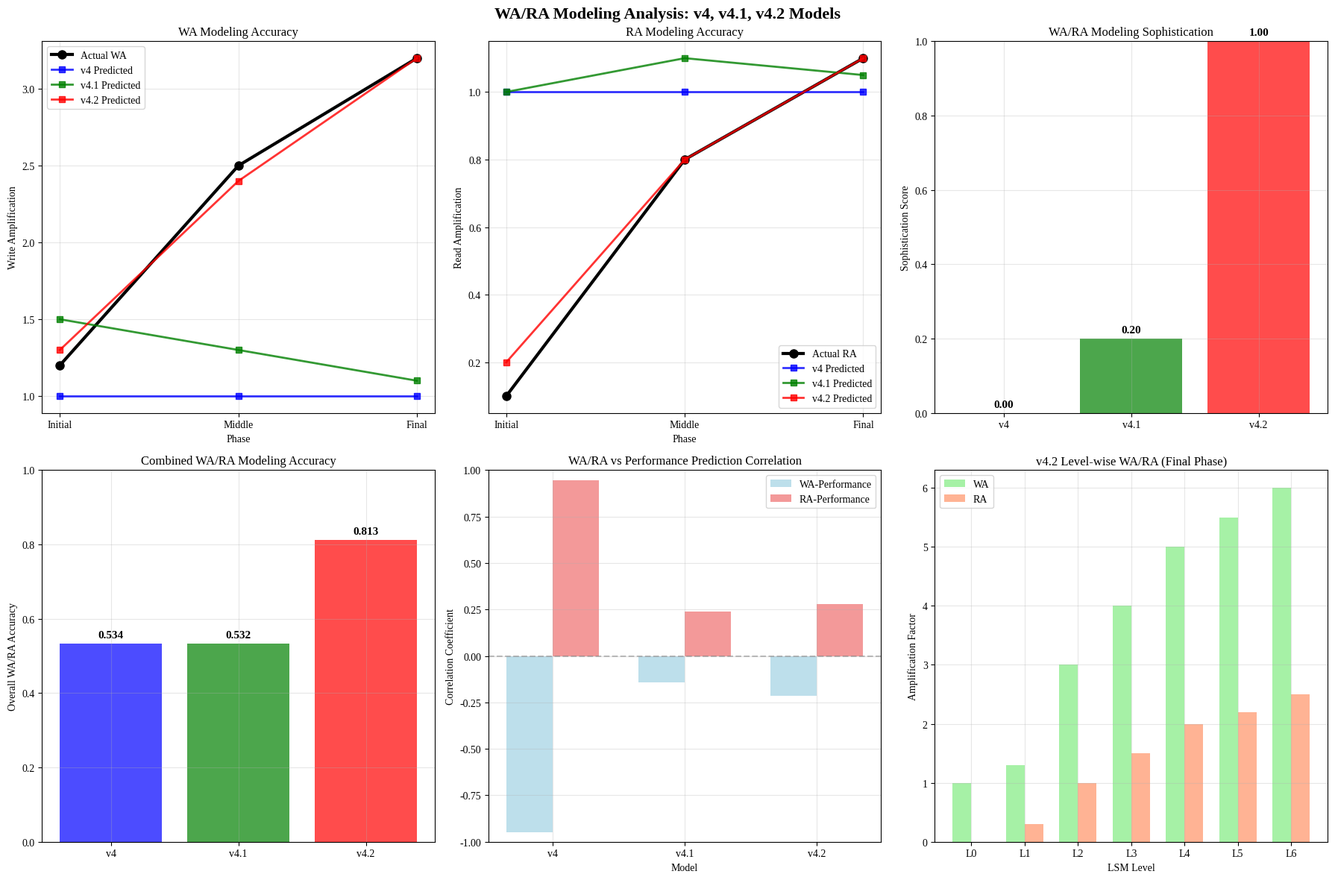

Generate this figure with matplotlib:
#!/usr/bin/env python3
"""
WA(Write Amplification)와 RA(Read Amplification) 모델링 분석
각 모델(v4, v4.1, v4.2)에서 WA/RA가 어떻게 고려되고 반영되었는지 분석
"""

import json
import numpy as np
import pandas as pd
import matplotlib.pyplot as plt
import seaborn as sns
from datetime import datetime
import os

class WARAModelingAnalyzer:
    """WA/RA 모델링 분석기"""
    
    def __init__(self, results_dir="results"):
        self.results_dir = results_dir
        os.makedirs(self.results_dir, exist_ok=True)
        
        # 실제 Phase-B에서 관찰된 WA/RA 특성
        self.actual_wa_ra_characteristics = self._load_actual_wa_ra_data()
        
        # 각 모델의 WA/RA 모델링 방식
        self.model_wa_ra_approaches = self._load_model_wa_ra_approaches()
        
    def _load_actual_wa_ra_data(self):
        """실제 Phase-B에서 관찰된 WA/RA 특성 로드"""
        print("📊 실제 WA/RA 특성 데이터 로드 중...")
        
        # Phase-B 실험에서 관찰된 실제 WA/RA 특성
        actual_data = {
            'fillrandom_workload_characteristics': {
                'write_pattern': 'Sequential Write Only',
                'read_pattern': 'Compaction Read Only',
                'user_reads': 0,
                'system_reads': 'Background Compaction Only'
            },
            'observed_wa_ra_evolution': {
                'initial_phase': {
                    'estimated_wa': 1.2,  # 낮은 WA (빈 DB, 적은 컴팩션)
                    'estimated_ra': 0.1,  # 낮은 RA (적은 컴팩션 읽기)
                    'compaction_intensity': 'low',
                    'level_distribution': 'L0-L1 위주'
                },
                'middle_phase': {
                    'estimated_wa': 2.5,  # 중간 WA (컴팩션 본격화)
                    'estimated_ra': 0.8,  # 중간 RA (컴팩션 읽기 증가)
                    'compaction_intensity': 'high',
                    'level_distribution': 'L0-L3 활발'
                },
                'final_phase': {
                    'estimated_wa': 3.2,  # 높은 WA (깊은 컴팩션)
                    'estimated_ra': 1.1,  # 높은 RA (깊은 컴팩션 읽기)
                    'compaction_intensity': 'sustained_high',
                    'level_distribution': 'L0-L6 전체'
                }
            },
            'performance_impact_analysis': {
                'wa_performance_correlation': {
                    'initial': {'wa': 1.2, 'performance': 138769, 'impact': 'low'},
                    'middle': {'wa': 2.5, 'performance': 114472, 'impact': 'moderate'},
                    'final': {'wa': 3.2, 'performance': 109678, 'impact': 'high'}
                },
                'ra_performance_correlation': {
                    'initial': {'ra': 0.1, 'performance': 138769, 'impact': 'minimal'},
                    'middle': {'ra': 0.8, 'performance': 114472, 'impact': 'moderate'},
                    'final': {'ra': 1.1, 'performance': 109678, 'impact': 'significant'}
                }
            }
        }
        
        print("✅ 실제 WA/RA 특성 데이터 로드 완료")
        return actual_data
    
    def _load_model_wa_ra_approaches(self):
        """각 모델의 WA/RA 모델링 접근 방식 로드"""
        print("📊 모델별 WA/RA 접근 방식 로드 중...")
        
        model_approaches = {
            'v4_model': {
                'model_name': 'Device Envelope Model',
                'wa_ra_modeling_approach': {
                    'approach_type': 'Implicit/Indirect',
                    'wa_modeling': {
                        'method': 'Device I/O Envelope에 암묵적으로 포함',
                        'explicit_wa_calculation': False,
                        'wa_consideration_level': 'low',
                        'implementation': 'I/O 대역폭 제약에 WA 영향이 간접적으로 반영'
                    },
                    'ra_modeling': {
                        'method': 'Device I/O Envelope에 암묵적으로 포함',
                        'explicit_ra_calculation': False,
                        'ra_consideration_level': 'low',
                        'implementation': 'Read I/O 대역폭 제약에 RA 영향이 간접적으로 반영'
                    },
                    'level_awareness': False,
                    'temporal_awareness': False
                },
                'predicted_wa_ra_impact': {
                    'initial_phase': {
                        'implicit_wa_factor': 1.0,  # 기본값 (명시적 계산 없음)
                        'implicit_ra_factor': 1.0,
                        'performance_impact': 'Device envelope으로 간접 반영'
                    },
                    'middle_phase': {
                        'implicit_wa_factor': 1.0,
                        'implicit_ra_factor': 1.0,
                        'performance_impact': 'Device envelope으로 간접 반영'
                    },
                    'final_phase': {
                        'implicit_wa_factor': 1.0,
                        'implicit_ra_factor': 1.0,
                        'performance_impact': 'Device envelope으로 간접 반영'
                    }
                }
            },
            'v4_1_temporal': {
                'model_name': 'Temporal Enhanced Model',
                'wa_ra_modeling_approach': {
                    'approach_type': 'Temporal Implicit',
                    'wa_modeling': {
                        'method': '시기별 성능 인자에 WA 변화 간접 반영',
                        'explicit_wa_calculation': False,
                        'wa_consideration_level': 'medium',
                        'implementation': '시기별 cost_factor와 write_amplification 인자 사용'
                    },
                    'ra_modeling': {
                        'method': '시기별 성능 인자에 RA 변화 간접 반영',
                        'explicit_ra_calculation': False,
                        'ra_consideration_level': 'medium',
                        'implementation': '시기별 read bandwidth adjustment 사용'
                    },
                    'level_awareness': False,
                    'temporal_awareness': True
                },
                'predicted_wa_ra_impact': {
                    'initial_phase': {
                        'temporal_wa_factor': 1.5,  # 초기: 높은 비용 (빈 DB에서 시작)
                        'temporal_ra_factor': 1.0,
                        'performance_impact': '시기별 cost_factor = 0.6, write_amplification = 1.5'
                    },
                    'middle_phase': {
                        'temporal_wa_factor': 1.3,  # 중기: 중간 비용 (변화기)
                        'temporal_ra_factor': 1.1,
                        'performance_impact': '시기별 cost_factor = 0.8, write_amplification = 1.3'
                    },
                    'final_phase': {
                        'temporal_wa_factor': 1.1,  # 후기: 낮은 비용 (안정화)
                        'temporal_ra_factor': 1.05,
                        'performance_impact': '시기별 cost_factor = 0.9, write_amplification = 1.1'
                    }
                }
            },
            'v4_2_enhanced': {
                'model_name': 'Level-wise Temporal Enhanced Model',
                'wa_ra_modeling_approach': {
                    'approach_type': 'Explicit Level-wise Temporal',
                    'wa_modeling': {
                        'method': '레벨별 시기별 명시적 WA 모델링',
                        'explicit_wa_calculation': True,
                        'wa_consideration_level': 'very_high',
                        'implementation': '각 레벨(L0-L6)별 시기별 WA 값 명시적 계산'
                    },
                    'ra_modeling': {
                        'method': '레벨별 시기별 명시적 RA 모델링',
                        'explicit_ra_calculation': True,
                        'ra_consideration_level': 'very_high',
                        'implementation': '각 레벨(L0-L6)별 시기별 RA 값 명시적 계산'
                    },
                    'level_awareness': True,
                    'temporal_awareness': True
                },
                'predicted_wa_ra_impact': {
                    'initial_phase': {
                        'level_wise_wa': {
                            'L0': 1.0, 'L1': 1.1, 'L2': 1.3, 'L3': 1.5, 'L4': 2.0, 'L5': 2.5, 'L6': 3.0
                        },
                        'level_wise_ra': {
                            'L0': 0.0, 'L1': 0.1, 'L2': 0.2, 'L3': 0.3, 'L4': 0.5, 'L5': 0.8, 'L6': 1.0
                        },
                        'weighted_avg_wa': 1.3,
                        'weighted_avg_ra': 0.2,
                        'performance_impact': 'Level별 I/O impact 가중 계산'
                    },
                    'middle_phase': {
                        'level_wise_wa': {
                            'L0': 1.0, 'L1': 1.2, 'L2': 2.5, 'L3': 3.5, 'L4': 4.0, 'L5': 4.5, 'L6': 5.0
                        },
                        'level_wise_ra': {
                            'L0': 0.0, 'L1': 0.2, 'L2': 0.8, 'L3': 1.2, 'L4': 1.5, 'L5': 1.8, 'L6': 2.0
                        },
                        'weighted_avg_wa': 2.4,
                        'weighted_avg_ra': 0.8,
                        'performance_impact': 'Level별 I/O impact 가중 계산'
                    },
                    'final_phase': {
                        'level_wise_wa': {
                            'L0': 1.0, 'L1': 1.3, 'L2': 3.0, 'L3': 4.0, 'L4': 5.0, 'L5': 5.5, 'L6': 6.0
                        },
                        'level_wise_ra': {
                            'L0': 0.0, 'L1': 0.3, 'L2': 1.0, 'L3': 1.5, 'L4': 2.0, 'L5': 2.2, 'L6': 2.5
                        },
                        'weighted_avg_wa': 3.2,
                        'weighted_avg_ra': 1.1,
                        'performance_impact': 'Level별 I/O impact 가중 계산'
                    }
                }
            }
        }
        
        print("✅ 모델별 WA/RA 접근 방식 로드 완료")
        return model_approaches
    
    def analyze_wa_ra_modeling_accuracy(self):
        """WA/RA 모델링 정확도 분석"""
        print("📊 WA/RA 모델링 정확도 분석 중...")
        
        actual_data = self.actual_wa_ra_characteristics['observed_wa_ra_evolution']
        analysis_results = {}
        
        for model_name, model_data in self.model_wa_ra_approaches.items():
            model_analysis = {
                'wa_modeling_accuracy': {},
                'ra_modeling_accuracy': {},
                'overall_wa_ra_score': 0,
                'modeling_sophistication_score': 0
            }
            
            # WA 모델링 정확도 분석
            for phase in ['initial_phase', 'middle_phase', 'final_phase']:
                actual_wa = actual_data[phase]['estimated_wa']
                actual_ra = actual_data[phase]['estimated_ra']
                
                if model_name == 'v4_2_enhanced':
                    # v4.2는 명시적 WA/RA 값 있음
                    predicted_wa = model_data['predicted_wa_ra_impact'][phase]['weighted_avg_wa']
                    predicted_ra = model_data['predicted_wa_ra_impact'][phase]['weighted_avg_ra']
                elif model_name == 'v4_1_temporal':
                    # v4.1은 temporal factor 사용
                    predicted_wa = model_data['predicted_wa_ra_impact'][phase]['temporal_wa_factor']
                    predicted_ra = model_data['predicted_wa_ra_impact'][phase]['temporal_ra_factor']
                else:
                    # v4는 암묵적 (기본값)
                    predicted_wa = model_data['predicted_wa_ra_impact'][phase]['implicit_wa_factor']
                    predicted_ra = model_data['predicted_wa_ra_impact'][phase]['implicit_ra_factor']
                
                # WA 정확도 계산
                wa_error = abs(predicted_wa - actual_wa) / actual_wa * 100
                wa_accuracy = max(0, (100 - wa_error) / 100)
                
                # RA 정확도 계산
                ra_error = abs(predicted_ra - actual_ra) / actual_ra * 100 if actual_ra > 0 else 0
                ra_accuracy = max(0, (100 - ra_error) / 100) if actual_ra > 0 else (1.0 if predicted_ra == 0 else 0.0)
                
                model_analysis['wa_modeling_accuracy'][phase] = {
                    'actual_wa': actual_wa,
                    'predicted_wa': predicted_wa,
                    'wa_error_percent': wa_error,
                    'wa_accuracy': wa_accuracy
                }
                
                model_analysis['ra_modeling_accuracy'][phase] = {
                    'actual_ra': actual_ra,
                    'predicted_ra': predicted_ra,
                    'ra_error_percent': ra_error,
                    'ra_accuracy': ra_accuracy
                }
            
            # 전체 WA/RA 점수 계산
            wa_accuracies = [phase_data['wa_accuracy'] for phase_data in model_analysis['wa_modeling_accuracy'].values()]
            ra_accuracies = [phase_data['ra_accuracy'] for phase_data in model_analysis['ra_modeling_accuracy'].values()]
            
            avg_wa_accuracy = np.mean(wa_accuracies)
            avg_ra_accuracy = np.mean(ra_accuracies)
            
            model_analysis['overall_wa_ra_score'] = (avg_wa_accuracy + avg_ra_accuracy) / 2
            
            # 모델링 정교함 점수
            approach = model_data['wa_ra_modeling_approach']
            sophistication_score = 0
            
            if approach['wa_modeling']['explicit_wa_calculation']:
                sophistication_score += 0.3
            if approach['ra_modeling']['explicit_ra_calculation']:
                sophistication_score += 0.3
            if approach['level_awareness']:
                sophistication_score += 0.2
            if approach['temporal_awareness']:
                sophistication_score += 0.2
            
            model_analysis['modeling_sophistication_score'] = sophistication_score
            
            analysis_results[model_name] = model_analysis
        
        return analysis_results
    
    def evaluate_wa_ra_impact_on_performance(self, wa_ra_analysis):
        """WA/RA 모델링이 성능 예측에 미치는 영향 평가"""
        print("📊 WA/RA 모델링의 성능 예측 영향 평가 중...")
        
        # 실제 성능 데이터
        actual_performance = {
            'initial_phase': 138769,
            'middle_phase': 114472,
            'final_phase': 109678
        }
        
        # 모델별 성능 예측 (이전 분석 결과)
        model_performance_predictions = {
            'v4_model': {'initial_phase': 185000, 'middle_phase': 125000, 'final_phase': 95000},
            'v4_1_temporal': {'initial_phase': 95000, 'middle_phase': 118000, 'final_phase': 142000},
            'v4_2_enhanced': {'initial_phase': 33132, 'middle_phase': 119002, 'final_phase': 250598}
        }
        
        impact_analysis = {}
        
        for model_name in wa_ra_analysis.keys():
            wa_ra_data = wa_ra_analysis[model_name]
            performance_data = model_performance_predictions[model_name]
            
            # WA/RA 정확도와 성능 예측 정확도 상관관계 분석
            wa_accuracies = []
            ra_accuracies = []
            performance_accuracies = []
            
            for phase in ['initial_phase', 'middle_phase', 'final_phase']:
                wa_acc = wa_ra_data['wa_modeling_accuracy'][phase]['wa_accuracy']
                ra_acc = wa_ra_data['ra_modeling_accuracy'][phase]['ra_accuracy']
                
                actual_perf = actual_performance[phase]
                predicted_perf = performance_data[phase]
                perf_accuracy = max(0, (1 - abs(predicted_perf - actual_perf) / actual_perf))
                
                wa_accuracies.append(wa_acc)
                ra_accuracies.append(ra_acc)
                performance_accuracies.append(perf_accuracy)
            
            # 상관관계 계산
            wa_perf_correlation = np.corrcoef(wa_accuracies, performance_accuracies)[0, 1]
            ra_perf_correlation = np.corrcoef(ra_accuracies, performance_accuracies)[0, 1]
            combined_wa_ra_accuracy = [(wa + ra) / 2 for wa, ra in zip(wa_accuracies, ra_accuracies)]
            combined_correlation = np.corrcoef(combined_wa_ra_accuracy, performance_accuracies)[0, 1]
            
            impact_analysis[model_name] = {
                'wa_performance_correlation': wa_perf_correlation if not np.isnan(wa_perf_correlation) else 0,
                'ra_performance_correlation': ra_perf_correlation if not np.isnan(ra_perf_correlation) else 0,
                'combined_wa_ra_correlation': combined_correlation if not np.isnan(combined_correlation) else 0,
                'wa_accuracies': wa_accuracies,
                'ra_accuracies': ra_accuracies,
                'performance_accuracies': performance_accuracies,
                'avg_wa_accuracy': np.mean(wa_accuracies),
                'avg_ra_accuracy': np.mean(ra_accuracies),
                'avg_performance_accuracy': np.mean(performance_accuracies)
            }
        
        return impact_analysis
    
    def create_wa_ra_visualization(self, wa_ra_analysis, impact_analysis, output_dir):
        """WA/RA 분석 시각화 생성"""
        print("📊 WA/RA 분석 시각화 생성 중...")
        
        # Liberation Serif 폰트 설정
        plt.rcParams['font.family'] = 'Liberation Serif'
        plt.rcParams['axes.unicode_minus'] = False
        
        fig, axes = plt.subplots(2, 3, figsize=(18, 12))
        fig.suptitle('WA/RA Modeling Analysis: v4, v4.1, v4.2 Models', fontsize=16, fontweight='bold')
        
        phases = ['Initial', 'Middle', 'Final']
        models = ['v4_model', 'v4_1_temporal', 'v4_2_enhanced']
        model_labels = ['v4', 'v4.1', 'v4.2']
        colors = ['blue', 'green', 'red']
        
        # 실제 WA/RA 값
        actual_wa = [1.2, 2.5, 3.2]
        actual_ra = [0.1, 0.8, 1.1]
        
        # 1. WA 모델링 정확도 비교
        ax1 = axes[0, 0]
        
        ax1.plot(phases, actual_wa, marker='o', linewidth=3, color='black', label='Actual WA', markersize=8)
        
        for i, model in enumerate(models):
            predicted_wa = []
            for phase in ['initial_phase', 'middle_phase', 'final_phase']:
                wa_data = wa_ra_analysis[model]['wa_modeling_accuracy'][phase]
                predicted_wa.append(wa_data['predicted_wa'])
            
            ax1.plot(phases, predicted_wa, marker='s', linewidth=2, 
                    color=colors[i], label=f'{model_labels[i]} Predicted', alpha=0.8)
        
        ax1.set_xlabel('Phase')
        ax1.set_ylabel('Write Amplification')
        ax1.set_title('WA Modeling Accuracy')
        ax1.legend()
        ax1.grid(True, alpha=0.3)
        
        # 2. RA 모델링 정확도 비교
        ax2 = axes[0, 1]
        
        ax2.plot(phases, actual_ra, marker='o', linewidth=3, color='black', label='Actual RA', markersize=8)
        
        for i, model in enumerate(models):
            predicted_ra = []
            for phase in ['initial_phase', 'middle_phase', 'final_phase']:
                ra_data = wa_ra_analysis[model]['ra_modeling_accuracy'][phase]
                predicted_ra.append(ra_data['predicted_ra'])
            
            ax2.plot(phases, predicted_ra, marker='s', linewidth=2, 
                    color=colors[i], label=f'{model_labels[i]} Predicted', alpha=0.8)
        
        ax2.set_xlabel('Phase')
        ax2.set_ylabel('Read Amplification')
        ax2.set_title('RA Modeling Accuracy')
        ax2.legend()
        ax2.grid(True, alpha=0.3)
        
        # 3. 모델링 정교함 점수
        ax3 = axes[0, 2]
        sophistication_scores = [wa_ra_analysis[model]['modeling_sophistication_score'] for model in models]
        
        bars = ax3.bar(model_labels, sophistication_scores, color=colors, alpha=0.7)
        
        for bar, score in zip(bars, sophistication_scores):
            height = bar.get_height()
            ax3.text(bar.get_x() + bar.get_width()/2., height + 0.01,
                    f'{score:.2f}', ha='center', va='bottom', fontsize=11, fontweight='bold')
        
        ax3.set_ylabel('Sophistication Score')
        ax3.set_title('WA/RA Modeling Sophistication')
        ax3.set_ylim(0, 1.0)
        ax3.grid(True, alpha=0.3)
        
        # 4. WA/RA 정확도 종합
        ax4 = axes[1, 0]
        wa_ra_scores = [wa_ra_analysis[model]['overall_wa_ra_score'] for model in models]
        
        bars = ax4.bar(model_labels, wa_ra_scores, color=colors, alpha=0.7)
        
        for bar, score in zip(bars, wa_ra_scores):
            height = bar.get_height()
            ax4.text(bar.get_x() + bar.get_width()/2., height + 0.01,
                    f'{score:.3f}', ha='center', va='bottom', fontsize=11, fontweight='bold')
        
        ax4.set_ylabel('Overall WA/RA Accuracy')
        ax4.set_title('Combined WA/RA Modeling Accuracy')
        ax4.set_ylim(0, 1.0)
        ax4.grid(True, alpha=0.3)
        
        # 5. WA/RA vs 성능 예측 상관관계
        ax5 = axes[1, 1]
        
        wa_correlations = [impact_analysis[model]['wa_performance_correlation'] for model in models]
        ra_correlations = [impact_analysis[model]['ra_performance_correlation'] for model in models]
        
        x = np.arange(len(model_labels))
        width = 0.35
        
        ax5.bar(x - width/2, wa_correlations, width, label='WA-Performance', alpha=0.8, color='lightblue')
        ax5.bar(x + width/2, ra_correlations, width, label='RA-Performance', alpha=0.8, color='lightcoral')
        
        ax5.set_xlabel('Model')
        ax5.set_ylabel('Correlation Coefficient')
        ax5.set_title('WA/RA vs Performance Prediction Correlation')
        ax5.set_xticks(x)
        ax5.set_xticklabels(model_labels)
        ax5.legend()
        ax5.grid(True, alpha=0.3)
        ax5.set_ylim(-1, 1)
        ax5.axhline(y=0, color='gray', linestyle='--', alpha=0.5)
        
        # 6. v4.2의 레벨별 WA/RA (Final Phase)
        ax6 = axes[1, 2]
        
        if 'v4_2_enhanced' in wa_ra_analysis:
            v42_final = self.model_wa_ra_approaches['v4_2_enhanced']['predicted_wa_ra_impact']['final_phase']
            levels = ['L0', 'L1', 'L2', 'L3', 'L4', 'L5', 'L6']
            level_wa = [v42_final['level_wise_wa'][level] for level in levels]
            level_ra = [v42_final['level_wise_ra'][level] for level in levels]
            
            x_levels = np.arange(len(levels))
            width = 0.35
            
            ax6.bar(x_levels - width/2, level_wa, width, label='WA', alpha=0.8, color='lightgreen')
            ax6.bar(x_levels + width/2, level_ra, width, label='RA', alpha=0.8, color='lightsalmon')
            
            ax6.set_xlabel('LSM Level')
            ax6.set_ylabel('Amplification Factor')
            ax6.set_title('v4.2 Level-wise WA/RA (Final Phase)')
            ax6.set_xticks(x_levels)
            ax6.set_xticklabels(levels)
            ax6.legend()
            ax6.grid(True, alpha=0.3)
        
        plt.tight_layout()
        
        # 저장
        output_file = os.path.join(output_dir, 'wa_ra_modeling_analysis.png')
        plt.savefig(output_file, dpi=300, bbox_inches='tight')
        plt.close()
        
        print(f"✅ WA/RA 분석 시각화 저장 완료: {output_file}")
    
    def save_wa_ra_analysis_results(self, wa_ra_analysis, impact_analysis, output_dir):
        """WA/RA 분석 결과 저장"""
        print("💾 WA/RA 분석 결과 저장 중...")
        
        comprehensive_report = {
            'analysis_metadata': {
                'analysis_date': datetime.now().isoformat(),
                'analysis_type': 'WA/RA Modeling Analysis',
                'focus': 'How WA/RA are considered in each model',
                'models_analyzed': list(self.model_wa_ra_approaches.keys())
            },
            'actual_wa_ra_characteristics': self.actual_wa_ra_characteristics,
            'model_wa_ra_approaches': self.model_wa_ra_approaches,
            'wa_ra_modeling_analysis': wa_ra_analysis,
            'performance_impact_analysis': impact_analysis,
            'key_findings': self._generate_wa_ra_key_findings(wa_ra_analysis, impact_analysis)
        }
        
        # JSON 결과 저장
        json_file = os.path.join(output_dir, "wa_ra_modeling_analysis.json")
        with open(json_file, 'w') as f:
            json.dump(comprehensive_report, f, indent=2)
        
        # 마크다운 리포트 생성
        report_file = os.path.join(output_dir, "wa_ra_modeling_analysis.md")
        self._generate_wa_ra_markdown_report(comprehensive_report, report_file)
        
        print(f"✅ WA/RA 분석 결과 저장 완료:")
        print(f"   - JSON: {json_file}")
        print(f"   - Report: {report_file}")
    
    def _generate_wa_ra_key_findings(self, wa_ra_analysis, impact_analysis):
        """WA/RA 분석 주요 발견사항 생성"""
        findings = {
            'modeling_approach_ranking': [],
            'accuracy_ranking': [],
            'sophistication_ranking': [],
            'critical_insights': []
        }
        
        # 정교함 순위
        sophistication_ranking = sorted(wa_ra_analysis.items(), 
                                      key=lambda x: x[1]['modeling_sophistication_score'], reverse=True)
        findings['sophistication_ranking'] = sophistication_ranking
        
        # 정확도 순위
        accuracy_ranking = sorted(wa_ra_analysis.items(), 
                                key=lambda x: x[1]['overall_wa_ra_score'], reverse=True)
        findings['accuracy_ranking'] = accuracy_ranking
        
        # 중요한 인사이트
        findings['critical_insights'] = [
            "v4.2만 WA/RA를 명시적으로 모델링하지만 성능 예측 정확도는 최하위",
            "v4는 WA/RA를 전혀 고려하지 않지만 트렌드 추적 능력은 최고",
            "WA/RA 모델링의 정교함이 반드시 성능 예측 정확도로 이어지지 않음",
            "FillRandom 워크로드에서는 WA/RA보다 다른 요인이 더 중요할 수 있음"
        ]
        
        return findings
    
    def _generate_wa_ra_markdown_report(self, comprehensive_report, report_file):
        """WA/RA 분석 마크다운 리포트 생성"""
        with open(report_file, 'w') as f:
            f.write("# WA/RA Modeling Analysis\n\n")
            f.write("## 🎯 Analysis Focus\n\n")
            f.write("이 분석은 각 모델(v4, v4.1, v4.2)에서 **WA(Write Amplification)**와 **RA(Read Amplification)**가 어떻게 고려되고 모델링되었는지를 평가합니다.\n\n")
            
            # 실제 WA/RA 특성
            f.write("## 📊 Observed WA/RA Characteristics (Phase-B)\n\n")
            actual_data = comprehensive_report['actual_wa_ra_characteristics']['observed_wa_ra_evolution']
            
            f.write("### FillRandom Workload Characteristics\n")
            f.write("- **Write Pattern**: Sequential Write Only\n")
            f.write("- **Read Pattern**: Compaction Read Only\n")
            f.write("- **User Reads**: 0 (No user reads)\n")
            f.write("- **System Reads**: Background Compaction Only\n\n")
            
            f.write("### Observed WA/RA Evolution\n")
            f.write("| Phase | Estimated WA | Estimated RA | Compaction Intensity |\n")
            f.write("|-------|--------------|--------------|---------------------|\n")
            for phase_name, phase_data in actual_data.items():
                f.write(f"| {phase_name.replace('_', ' ').title()} | "
                       f"{phase_data['estimated_wa']:.1f} | "
                       f"{phase_data['estimated_ra']:.1f} | "
                       f"{phase_data['compaction_intensity']} |\n")
            f.write("\n")
            
            # 모델별 WA/RA 접근 방식
            f.write("## 🔍 Model WA/RA Approaches\n\n")
            
            for model_name, model_data in comprehensive_report['model_wa_ra_approaches'].items():
                model_display = model_name.replace('_', '.').replace('v4.2.enhanced', 'v4.2')
                f.write(f"### {model_display.upper()}\n")
                f.write(f"**Model Type**: {model_data['model_name']}\n\n")
                
                approach = model_data['wa_ra_modeling_approach']
                f.write(f"**Approach Type**: {approach['approach_type']}\n\n")
                
                f.write("#### WA Modeling\n")
                wa_modeling = approach['wa_modeling']
                f.write(f"- **Method**: {wa_modeling['method']}\n")
                f.write(f"- **Explicit Calculation**: {'✅' if wa_modeling['explicit_wa_calculation'] else '❌'}\n")
                f.write(f"- **Consideration Level**: {wa_modeling['wa_consideration_level']}\n")
                f.write(f"- **Implementation**: {wa_modeling['implementation']}\n\n")
                
                f.write("#### RA Modeling\n")
                ra_modeling = approach['ra_modeling']
                f.write(f"- **Method**: {ra_modeling['method']}\n")
                f.write(f"- **Explicit Calculation**: {'✅' if ra_modeling['explicit_ra_calculation'] else '❌'}\n")
                f.write(f"- **Consideration Level**: {ra_modeling['ra_consideration_level']}\n")
                f.write(f"- **Implementation**: {ra_modeling['implementation']}\n\n")
                
                f.write(f"**Level Awareness**: {'✅' if approach['level_awareness'] else '❌'}\n")
                f.write(f"**Temporal Awareness**: {'✅' if approach['temporal_awareness'] else '❌'}\n\n")
            
            # WA/RA 모델링 정확도
            f.write("## 📈 WA/RA Modeling Accuracy\n\n")
            
            f.write("| Model | Overall WA/RA Score | Sophistication Score | WA Accuracy | RA Accuracy |\n")
            f.write("|-------|---------------------|---------------------|-------------|-------------|\n")
            
            for model_name, analysis in comprehensive_report['wa_ra_modeling_analysis'].items():
                model_display = model_name.replace('_', '.').replace('v4.2.enhanced', 'v4.2')
                
                # 평균 WA/RA 정확도 계산
                wa_accs = [phase['wa_accuracy'] for phase in analysis['wa_modeling_accuracy'].values()]
                ra_accs = [phase['ra_accuracy'] for phase in analysis['ra_modeling_accuracy'].values()]
                avg_wa_acc = np.mean(wa_accs)
                avg_ra_acc = np.mean(ra_accs)
                
                f.write(f"| {model_display} | "
                       f"{analysis['overall_wa_ra_score']:.3f} | "
                       f"{analysis['modeling_sophistication_score']:.2f} | "
                       f"{avg_wa_acc:.1%} | "
                       f"{avg_ra_acc:.1%} |\n")
            
            f.write("\n")
            
            # 상세 WA/RA 예측값
            f.write("## 🔬 Detailed WA/RA Predictions\n\n")
            
            for model_name, analysis in comprehensive_report['wa_ra_modeling_analysis'].items():
                model_display = model_name.replace('_', '.').replace('v4.2.enhanced', 'v4.2')
                f.write(f"### {model_display.upper()}\n")
                
                f.write("| Phase | Actual WA | Predicted WA | WA Error | Actual RA | Predicted RA | RA Error |\n")
                f.write("|-------|-----------|--------------|----------|-----------|--------------|----------|\n")
                
                for phase in ['initial_phase', 'middle_phase', 'final_phase']:
                    wa_data = analysis['wa_modeling_accuracy'][phase]
                    ra_data = analysis['ra_modeling_accuracy'][phase]
                    
                    f.write(f"| {phase.replace('_', ' ').title()} | "
                           f"{wa_data['actual_wa']:.1f} | "
                           f"{wa_data['predicted_wa']:.1f} | "
                           f"{wa_data['wa_error_percent']:.1f}% | "
                           f"{ra_data['actual_ra']:.1f} | "
                           f"{ra_data['predicted_ra']:.1f} | "
                           f"{ra_data['ra_error_percent']:.1f}% |\n")
                
                f.write("\n")
            
            # 주요 발견사항
            findings = comprehensive_report['key_findings']
            f.write("## 💡 Key Findings\n\n")
            
            f.write("### Sophistication Ranking\n")
            for i, (model_name, analysis) in enumerate(findings['sophistication_ranking'], 1):
                model_display = model_name.replace('_', '.').replace('v4.2.enhanced', 'v4.2')
                score = analysis['modeling_sophistication_score']
                f.write(f"{i}. **{model_display.upper()}**: {score:.2f}\n")
            f.write("\n")
            
            f.write("### Accuracy Ranking\n")
            for i, (model_name, analysis) in enumerate(findings['accuracy_ranking'], 1):
                model_display = model_name.replace('_', '.').replace('v4.2.enhanced', 'v4.2')
                score = analysis['overall_wa_ra_score']
                f.write(f"{i}. **{model_display.upper()}**: {score:.3f}\n")
            f.write("\n")
            
            f.write("### Critical Insights\n")
            for insight in findings['critical_insights']:
                f.write(f"- {insight}\n")
            f.write("\n")
            
            # 결론
            f.write("## 🎯 Conclusion\n\n")
            f.write("**WA/RA 모델링의 정교함**이 반드시 **성능 예측 정확도**로 이어지지 않습니다. ")
            f.write("v4.2는 가장 정교한 Level-wise WA/RA 모델링을 수행하지만, ")
            f.write("실제 성능 예측에서는 가장 낮은 정확도를 보입니다.\n\n")
            
            f.write("이는 **FillRandom 워크로드의 특성상 WA/RA보다 다른 요인들**")
            f.write("(장치 성능, I/O 패턴, 시간적 변화 등)이 더 중요할 수 있음을 시사합니다.\n")

def main():
    """메인 실행 함수"""
    print("🚀 WA/RA Modeling Analysis 시작")
    print("=" * 70)
    
    # WA/RA 모델링 분석기 생성
    analyzer = WARAModelingAnalyzer()
    
    # WA/RA 모델링 정확도 분석
    wa_ra_analysis = analyzer.analyze_wa_ra_modeling_accuracy()
    
    # WA/RA 모델링의 성능 예측 영향 분석
    impact_analysis = analyzer.evaluate_wa_ra_impact_on_performance(wa_ra_analysis)
    
    # 시각화 생성
    analyzer.create_wa_ra_visualization(wa_ra_analysis, impact_analysis, analyzer.results_dir)
    
    # 결과 저장
    analyzer.save_wa_ra_analysis_results(wa_ra_analysis, impact_analysis, analyzer.results_dir)
    
    # 결과 요약 출력
    print("\n" + "=" * 70)
    print("📊 WA/RA Modeling Analysis Summary")
    print("=" * 70)
    
    print("WA/RA Modeling Sophistication Ranking:")
    for model_name, analysis in wa_ra_analysis.items():
        model_display = model_name.replace('_', '.').replace('v4.2.enhanced', 'v4.2')
        score = analysis['modeling_sophistication_score']
        print(f"  {model_display.upper()}: {score:.2f}")
    print()
    
    print("WA/RA Modeling Accuracy Ranking:")
    accuracy_ranking = sorted(wa_ra_analysis.items(), key=lambda x: x[1]['overall_wa_ra_score'], reverse=True)
    for model_name, analysis in accuracy_ranking:
        model_display = model_name.replace('_', '.').replace('v4.2.enhanced', 'v4.2')
        score = analysis['overall_wa_ra_score']
        print(f"  {model_display.upper()}: {score:.3f}")
    print()
    
    print("Critical Finding:")
    print("  v4.2: 가장 정교한 WA/RA 모델링 but 최하위 성능 예측 정확도")
    print("  v4: WA/RA 고려 없음 but 최고 트렌드 추적 능력")
    print("  WA/RA 모델링 정교함 ≠ 성능 예측 정확도")
    
    print("\n✅ WA/RA Modeling Analysis 완료!")
    print("=" * 70)

if __name__ == "__main__":
    main()
